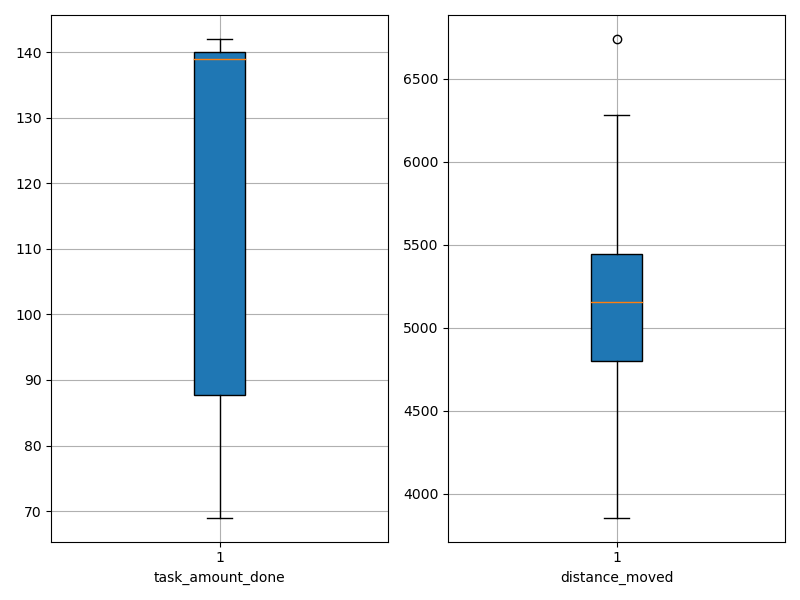

The data file committed next to this chart (first rows):
agent_id, task_amount_done, distance_moved
0, 142.0, 4908
1, 69.0, 3855
2, 140.0, 5462
3, 138.0, 5247
4, 140.0, 6742
5, 71.0, 6283
6, 71.0, 5395
7, 139.0, 4461
8, 141.0, 4761
9, 139.0, 5068
